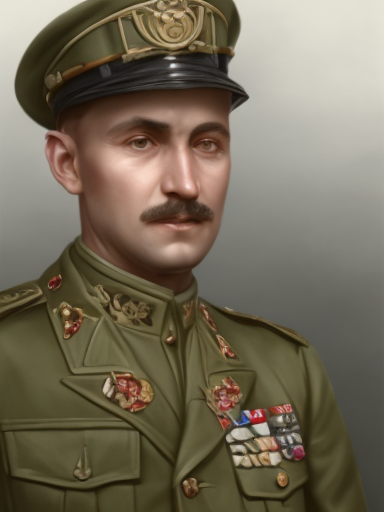
Generation parameters embedded in this image by AUTOMATIC1111 Stable Diffusion web UI or a fork of it (Forge, ...) (PNG 'parameters' text chunk):
male, matte painting, sharp focus, hoi4_vanilla_portrait_style, military uniform, european
Steps: 20, Sampler: Euler, CFG scale: 7, Seed: 2598861341, Size: 384x512, Model hash: 9b8aa544, Batch size: 8, Batch pos: 6